Run: headless pygame with SDL's dummy video driver; simulated clock (each Clock.tick advances the game by its frame time, no real sleeping); random seed 0; keys injected as events and as key.get_pressed() state; no mouse input.
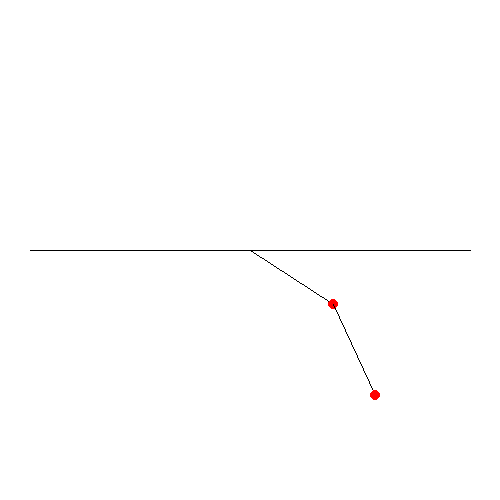
Frame 1 of 4 · flips 1–60 · no input
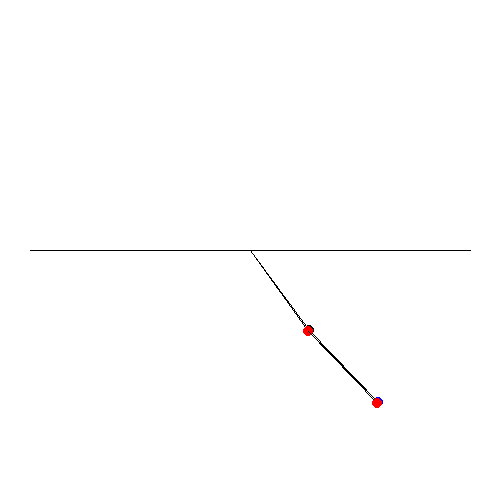
Frame 2 of 4 · flips 61–180 · tapped SPACE, RETURN · held RIGHT (→), D
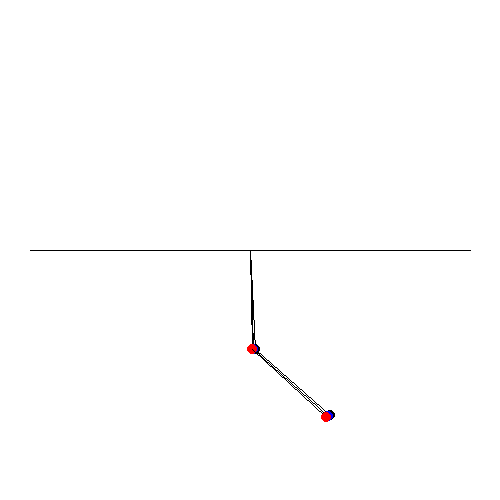
Frame 3 of 4 · flips 181–300 · held DOWN (↓), S
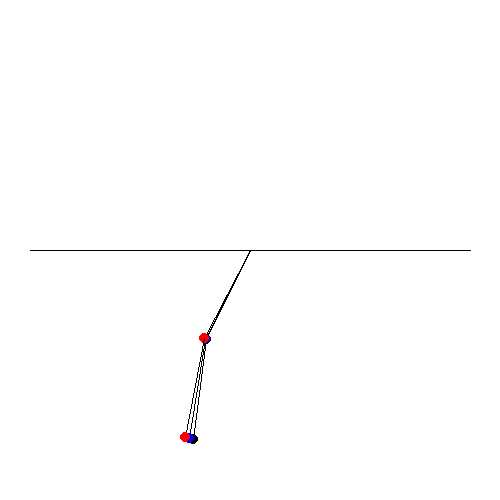
Frame 4 of 4 · flips 301–420 · held LEFT (←), A, UP (↑), W

The pygame program that drew these frames:

#import modules
import math
import pygame as pg
import sys

# Colors
blue = pg.Color('blue')
red = pg.Color('red')

# Define main function
def main():
    running = True
    
    # Initialize some variables needed later and create pygame surface
    pi = math.pi

    black = (0, 0, 0)
    white = (255, 255, 255)

    dt = 0.01

    l1_1 = 100
    l2_1 = 100

    l1_2 = 100
    l2_2 = 100
    
    l1_3 = 100
    l2_3 = 100
    
    m1_1 = 50
    m2_1 = 50
    
    m1_2 = 51
    m2_2 = 51
    
    m1_3 = 52
    m2_3 = 52
    
    thetha1_1 = pi/3
    thetha2_1 = pi/8
    
    thetha1_2 = pi/3
    thetha2_2 = pi/8
    
    thetha1_3 = pi/3
    thetha2_3 = pi/8
    
    v1_1 = 0
    v2_1 = 0
    
    v1_2 = 0
    v2_2 = 0
    
    v1_3 = 0
    v2_3 = 0
    
    g = 50
    
    s = pg.display.set_mode([500, 500])
    
    while running:
        x1_1 = l1_1 * math.sin(thetha1_1) + 250
        y1_1 = l1_1 * math.cos(thetha1_1) + 250
        
        x2_1 = l2_1 * math.sin(thetha2_1) + x1_1
        y2_1 = l2_1 * math.cos(thetha2_1) + y1_1
        
        x1_2 = l1_2 * math.sin(thetha1_2) + 250
        y1_2 = l1_2 * math.cos(thetha1_2) + 250
        
        x2_2 = l2_2 * math.sin(thetha2_2) + x1_2
        y2_2 = l2_2 * math.cos(thetha2_2) + y1_2
        
        x1_3 = l1_3 * math.sin(thetha1_3) + 250
        y1_3 = l1_3 * math.cos(thetha1_3) + 250
        
        x2_3 = l2_3 * math.sin(thetha2_3) + x1_3
        y2_3 = l2_3 * math.cos(thetha2_3) + y1_3
        
        s.fill(white)
        
        for event in pg.event.get():
            if event.type == pg.QUIT:
                running = False
        
        # Double Pendulum 1       
        pg.draw.line(
            start_pos=(30, 250), end_pos=(470, 250), color=black, surface=s
        )
        pg.draw.line(
            start_pos=(250, 250), end_pos=(x1_1, y1_1), color=black, surface=s
        )
        pg.draw.circle(
            center=(x1_1, y1_1), radius=(m1_1 * 0.1), color=black, surface=s
        )
        pg.draw.line(
            start_pos=(x1_1, y1_1), end_pos=(x2_1, y2_1), color=black, surface=s
        )
        pg.draw.circle(
            center=(x2_1, y2_1), radius=(m2_1 * 0.1), color=black, surface=s
        )
        
        # Double Pendulum 2
        pg.draw.line(
            start_pos=(30, 250), end_pos=(470, 250), color=black, surface=s
        )
        pg.draw.line(
            start_pos=(250, 250), end_pos=(x1_2, y1_2), color=black, surface=s
        )
        pg.draw.circle(
            center=(x1_2, y1_2), radius=(m1_2 * 0.1), color=blue, surface=s
        )
        pg.draw.line(
            start_pos=(x1_2, y1_2), end_pos=(x2_2, y2_2), color=black, surface=s
        )
        pg.draw.circle(
            center=(x2_2, y2_2), radius=(m2_2 * 0.1), color=blue, surface=s
        )
        
        # Double Pendulum 3 
        pg.draw.line(
            start_pos=(30, 250), end_pos=(470, 250), color=black, surface=s
        )
        pg.draw.line(
            start_pos=(250, 250), end_pos=(x1_3, y1_3), color=black, surface=s
        )
        pg.draw.circle(
            center=(x1_3, y1_3), radius=(m1_3 * 0.1), color=red, surface=s
        )
        pg.draw.line(
            start_pos=(x1_3, y1_3), end_pos=(x2_3, y2_3), color=black, surface=s
        )
        pg.draw.circle(
            center=(x2_3, y2_3), radius=(m2_3 * 0.1), color=red, surface=s
        )
        # Physics of 1
        a1_1 = ((-g * (2 * m1_1 + m2_1) * math.sin(thetha1_1)) - (m2_1 * g * math.sin(thetha1_1-(2*thetha2_1))) - (2 * math.sin(thetha1_1-thetha2_1) * m2_1 * ((v2_1 ** 2 * l2_1) + (v1_1 * l1_1 * math.cos(thetha1_1-thetha2_1))))) / (l1_1 * (2 * l1_1 + m2_1 - (m2_1 * math.cos(2 * thetha1_1 - 2 * thetha2_1))))
        v1_1 = v1_1 + (a1_1 * dt)
        thetha1_1 = thetha1_1 + (v1_1 * dt)
        
        a2_1 = ((2 * math.sin(thetha1_1-thetha2_1)) * (((v1_1**2 * l1_1 * (m1_1 + m2_1))) + ((g * (m1_1 + m2_1) * math.cos(thetha1_1))) + ((v2_1 ** 2 * l2_1 * m2_1 * math.cos(thetha1_1 - thetha2_1))))) / (l2_1 * (2 * m1_1 + m2_1 -(m2_1 * math.cos(2 * thetha1_1 - 2 * thetha2_1))))
        v2_1 = v2_1 + (a2_1 * dt)
        thetha2_1 = thetha2_1 + (v2_1 * dt)
        
        # Physics of 2
        a1_2 = ((-g * (2 * m1_2 + m2_2) * math.sin(thetha1_2)) - (m2_2 * g * math.sin(thetha1_2-(2*thetha2_2))) - (2 * math.sin(thetha1_2-thetha2_2) * m2_2 * ((v2_2 ** 2 * l2_2) + (v1_2 * l1_2 * math.cos(thetha1_2-thetha2_2))))) / (l1_2 * (2 * l1_2 + m2_2 - (m2_2 * math.cos(2 * thetha1_2 - 2 * thetha2_2))))
        v1_2 = v1_2 + (a1_2 * dt)
        thetha1_2 = thetha1_2 + (v1_2 * dt)
        
        a2_2 = ((2 * math.sin(thetha1_2-thetha2_2)) * (((v1_2**2 * l1_2 * (m1_2 + m2_2))) + ((g * (m1_2 + m2_2) * math.cos(thetha1_2))) + ((v2_2 ** 2 * l2_2 * m2_2 * math.cos(thetha1_2 - thetha2_2))))) / (l2_2 * (2 * m1_2 + m2_2 -(m2_2 * math.cos(2 * thetha1_2 - 2 * thetha2_2))))
        v2_2 = v2_2 + (a2_2 * dt)
        thetha2_2 = thetha2_2 + (v2_2 * dt)
        
        # Physics of 3
        a1_3 = ((-g * (2 * m1_3 + m2_3) * math.sin(thetha1_3)) - (m2_3 * g * math.sin(thetha1_3-(2*thetha2_3))) - (2 * math.sin(thetha1_3-thetha2_3) * m2_3 * ((v2_3 ** 2 * l2_3) + (v1_3 * l1_3 * math.cos(thetha1_3-thetha2_3))))) / (l1_3 * (2 * l1_3 + m2_3 - (m2_3 * math.cos(2 * thetha1_3 - 2 * thetha2_3))))
        v1_3 = v1_3 + (a1_3 * dt)
        thetha1_3 = thetha1_3 + (v1_3 * dt)

        a2_3 = ((2 * math.sin(thetha1_3-thetha2_3)) * (((v1_3**2 * l1_3 * (m1_3 + m2_3))) + ((g * (m1_3 + m2_3) * math.cos(thetha1_3))) + ((v2_3 ** 2 * l2_3 * m2_3 * math.cos(thetha1_3 - thetha2_3))))) / (l2_3 * (2 * m1_3 + m2_3 -(m2_3 * math.cos(2 * thetha1_3 - 2 * thetha2_3))))
        v2_3 = v2_3 + (a2_3 * dt)
        thetha2_3 = thetha2_3 + (v2_3 * dt)
        
        #sleep and update screen for smooth fps
        pg.time.wait(1)
        pg.display.update()      

#execute main function        
if __name__ == "__main__":
    pg.init()
    main()
    pg.quit()
    sys.exit()
